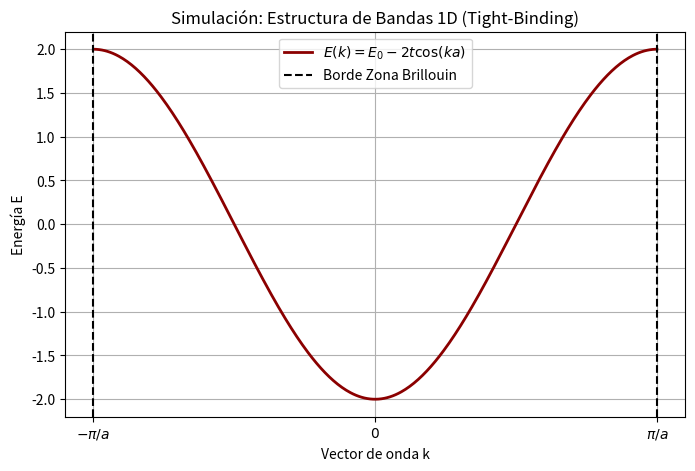

Write Python code to recreate this figure.
%matplotlib inline
import numpy as np
import matplotlib.pyplot as plt

def plot_tight_binding_bands_1d():
    a = 1.0  # Lattice constant
    t = 1.0  # Hopping parameter
    E0 = 0.0 # On-site energy
    
    k = np.linspace(-np.pi/a, np.pi/a, 400)
    E = E0 - 2 * t * np.cos(k * a)
    
    plt.figure(figsize=(8, 5))
    plt.plot(k, E, label='$E(k) = E_0 - 2t \cos(ka)$', color='darkred', lw=2)
    plt.axvline(-np.pi/a, color='k', linestyle='--', label='Borde Zona Brillouin')
    plt.axvline(np.pi/a, color='k', linestyle='--')
    plt.xlabel('Vector de onda k')
    plt.ylabel('Energía E')
    plt.title('Simulación: Estructura de Bandas 1D (Tight-Binding)')
    plt.xticks([-np.pi/a, 0, np.pi/a], ['$-\\pi/a$', '$0$', '$\\pi/a$'])
    plt.legend()
    plt.grid(True)
    plt.show()

if __name__ == '__main__':
    plot_tight_binding_bands_1d()
